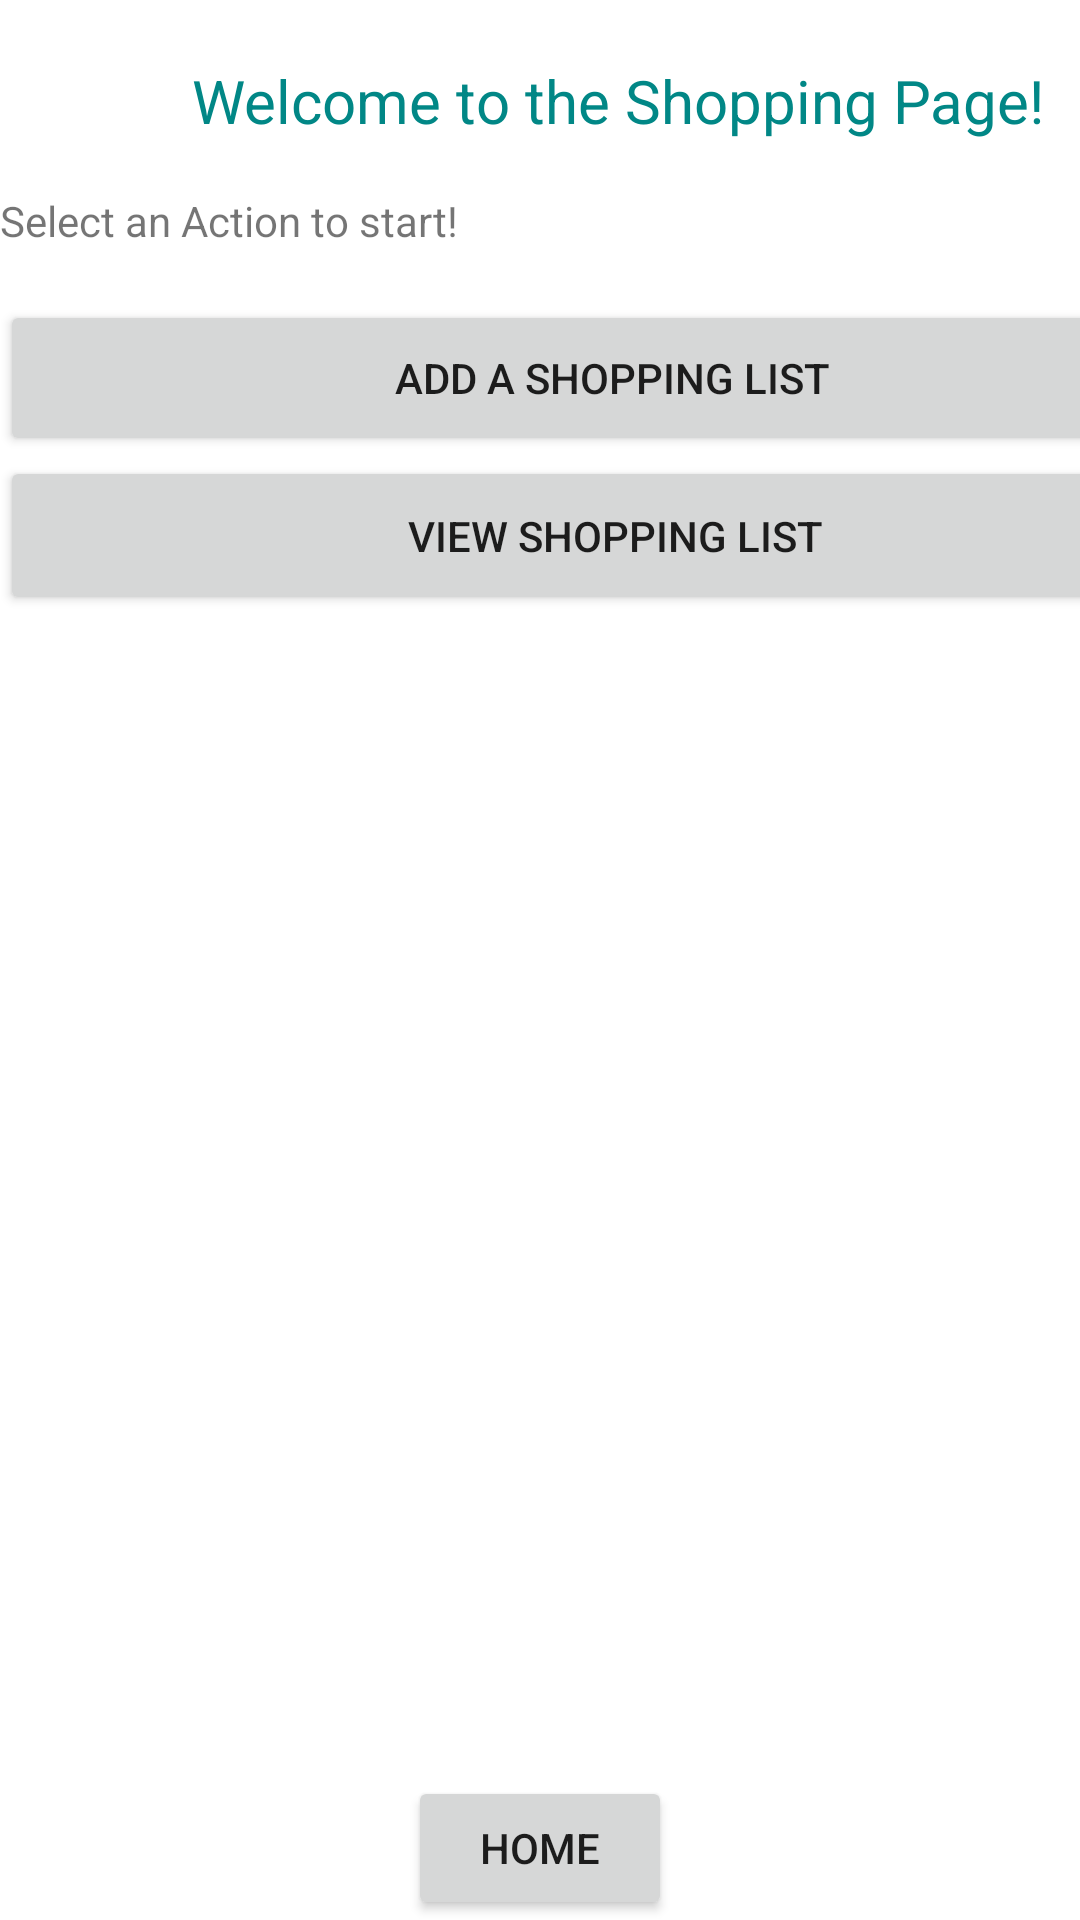

Write the Android layout XML for this screen, with the resource values it uses.
<!-- AndroidManifest.xml: application theme Theme.Trial_assignment1_MA -->
<!-- res/layout/shoppingpage_activity.xml -->
<?xml version="1.0" encoding="utf-8"?>
<androidx.constraintlayout.widget.ConstraintLayout xmlns:android="http://schemas.android.com/apk/res/android"
    xmlns:app="http://schemas.android.com/apk/res-auto"
    xmlns:tools="http://schemas.android.com/tools"
    android:layout_width="match_parent"
    android:layout_height="match_parent"
    tools:context=".ShoppingPage">

    <TextView
        android:id="@+id/textView"
        android:layout_width="408dp"
        android:layout_height="65dp"
        android:layout_marginStart="2dp"
        android:layout_marginTop="1dp"
        android:gravity="center"
        android:text="Welcome to the Shopping Page!"
        android:textColor="#FF018786"
        android:textSize="60px"
        app:layout_constraintStart_toStartOf="parent"
        app:layout_constraintTop_toTopOf="parent" />

    <TextView
        android:id="@+id/textView3"
        android:layout_width="407dp"
        android:layout_height="37dp"
        android:layout_marginTop="64dp"
        android:text="Select an Action to start!"
        app:layout_constraintStart_toStartOf="parent"
        app:layout_constraintTop_toTopOf="parent" />

    <Button
        android:id="@+id/homeBtn"
        android:layout_width="wrap_content"
        android:layout_height="wrap_content"
        android:text="Home"
        app:layout_constraintBottom_toBottomOf="parent"
        app:layout_constraintEnd_toEndOf="parent"
        app:layout_constraintStart_toStartOf="parent" />


    <Button
        android:id="@+id/addShoppingBtn"
        android:layout_width="408dp"
        android:layout_height="52dp"
        android:layout_marginTop="100dp"
        android:text="Add a Shopping List"
        app:layout_constraintStart_toStartOf="parent"
        app:layout_constraintTop_toTopOf="parent" />

    <Button
        android:id="@+id/viewShoppingBtn"
        android:layout_width="410dp"
        android:layout_height="53dp"
        android:layout_marginTop="152dp"
        android:text="View Shopping List"
        app:layout_constraintStart_toStartOf="parent"
        app:layout_constraintTop_toTopOf="parent" />




    
    
    
    
    
    

    
    
    
    
    
    

    
</androidx.constraintlayout.widget.ConstraintLayout>
<!-- resources referenced by this layout -->
<resources>
  <style name="Theme.Trial_assignment1_MA.AppBarOverlay" parent="ThemeOverlay.AppCompat.Dark.ActionBar" />
  <style name="Theme.Trial_assignment1_MA.PopupOverlay" parent="ThemeOverlay.AppCompat.Light" />
  <style name="Theme.Trial_assignment1_MA" parent="Theme.MaterialComponents.DayNight.DarkActionBar">
          
          <item name="colorPrimary">@color/purple_500</item>
          <item name="colorPrimaryVariant">@color/purple_700</item>
          <item name="colorOnPrimary">@color/white</item>
          
          <item name="colorSecondary">@color/teal_200</item>
          <item name="colorSecondaryVariant">@color/teal_700</item>
          <item name="colorOnSecondary">@color/black</item>
          
          <item name="android:statusBarColor" tools:targetApi="l">?attr/colorPrimaryVariant</item>
          
      </style>
  <!-- not gathered from this repository: default colours our renderer supplied (Android Studio template values) -->
  <color name="purple_500">#FF6200EE</color>
  <color name="purple_700">#FF3700B3</color>
  <color name="teal_200">#FF03DAC5</color>
  <color name="teal_700">#FF018786</color>
  <color name="black">#FF000000</color>
  <color name="white">#FFFFFFFF</color>
</resources>
